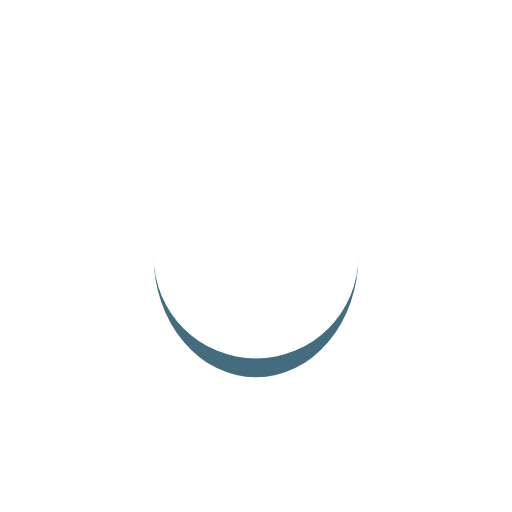
t = 0.00 s
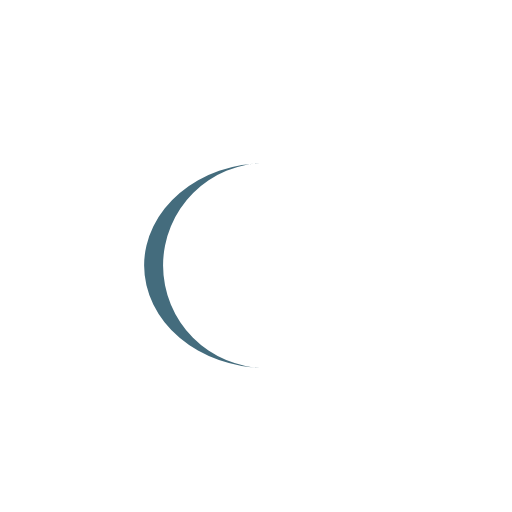
t = 0.21 s
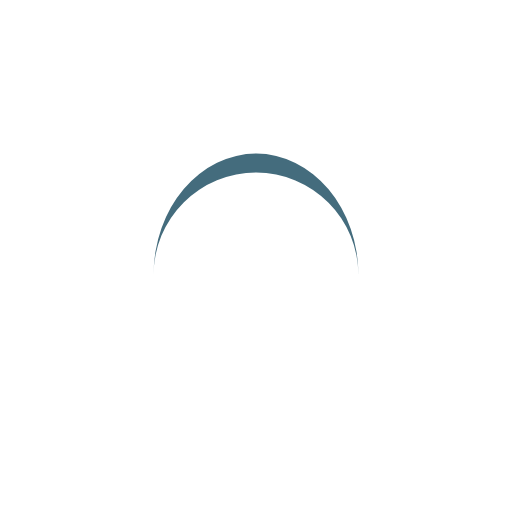
t = 0.42 s
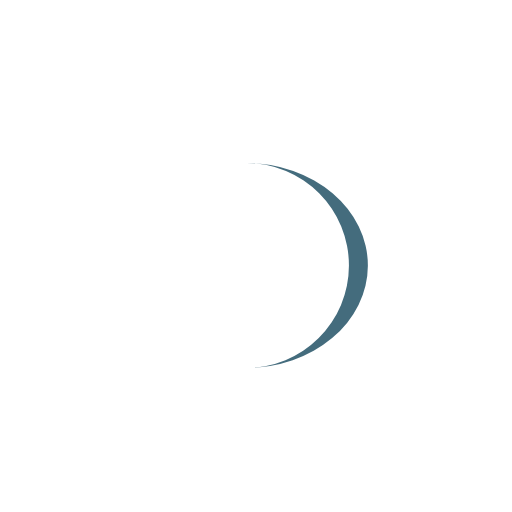
t = 0.64 s

The animated SVG that drew these frames (rendered in a browser with its animation timeline set to each time). Animation: 1 SMIL element (animateTransform=1); one cycle of 0.85 s, repeats indefinitely.

<?xml version="1.0" encoding="utf-8"?>
<svg xmlns="http://www.w3.org/2000/svg" xmlns:xlink="http://www.w3.org/1999/xlink" style="margin: auto; background: none; display: block; shape-rendering: auto;" width="200px" height="200px" viewBox="0 0 100 100" preserveAspectRatio="xMidYMid">
<path d="M30 50A20 20 0 0 0 70 50A20 23.7 0 0 1 30 50" fill="#446c7d" stroke="none">
  <animateTransform attributeName="transform" type="rotate" dur="0.8474576271186441s" repeatCount="indefinite" keyTimes="0;1" values="0 50 51.85;360 50 51.85"></animateTransform>
</path>
<!-- [ldio] generated by https://loading.io/ --></svg>